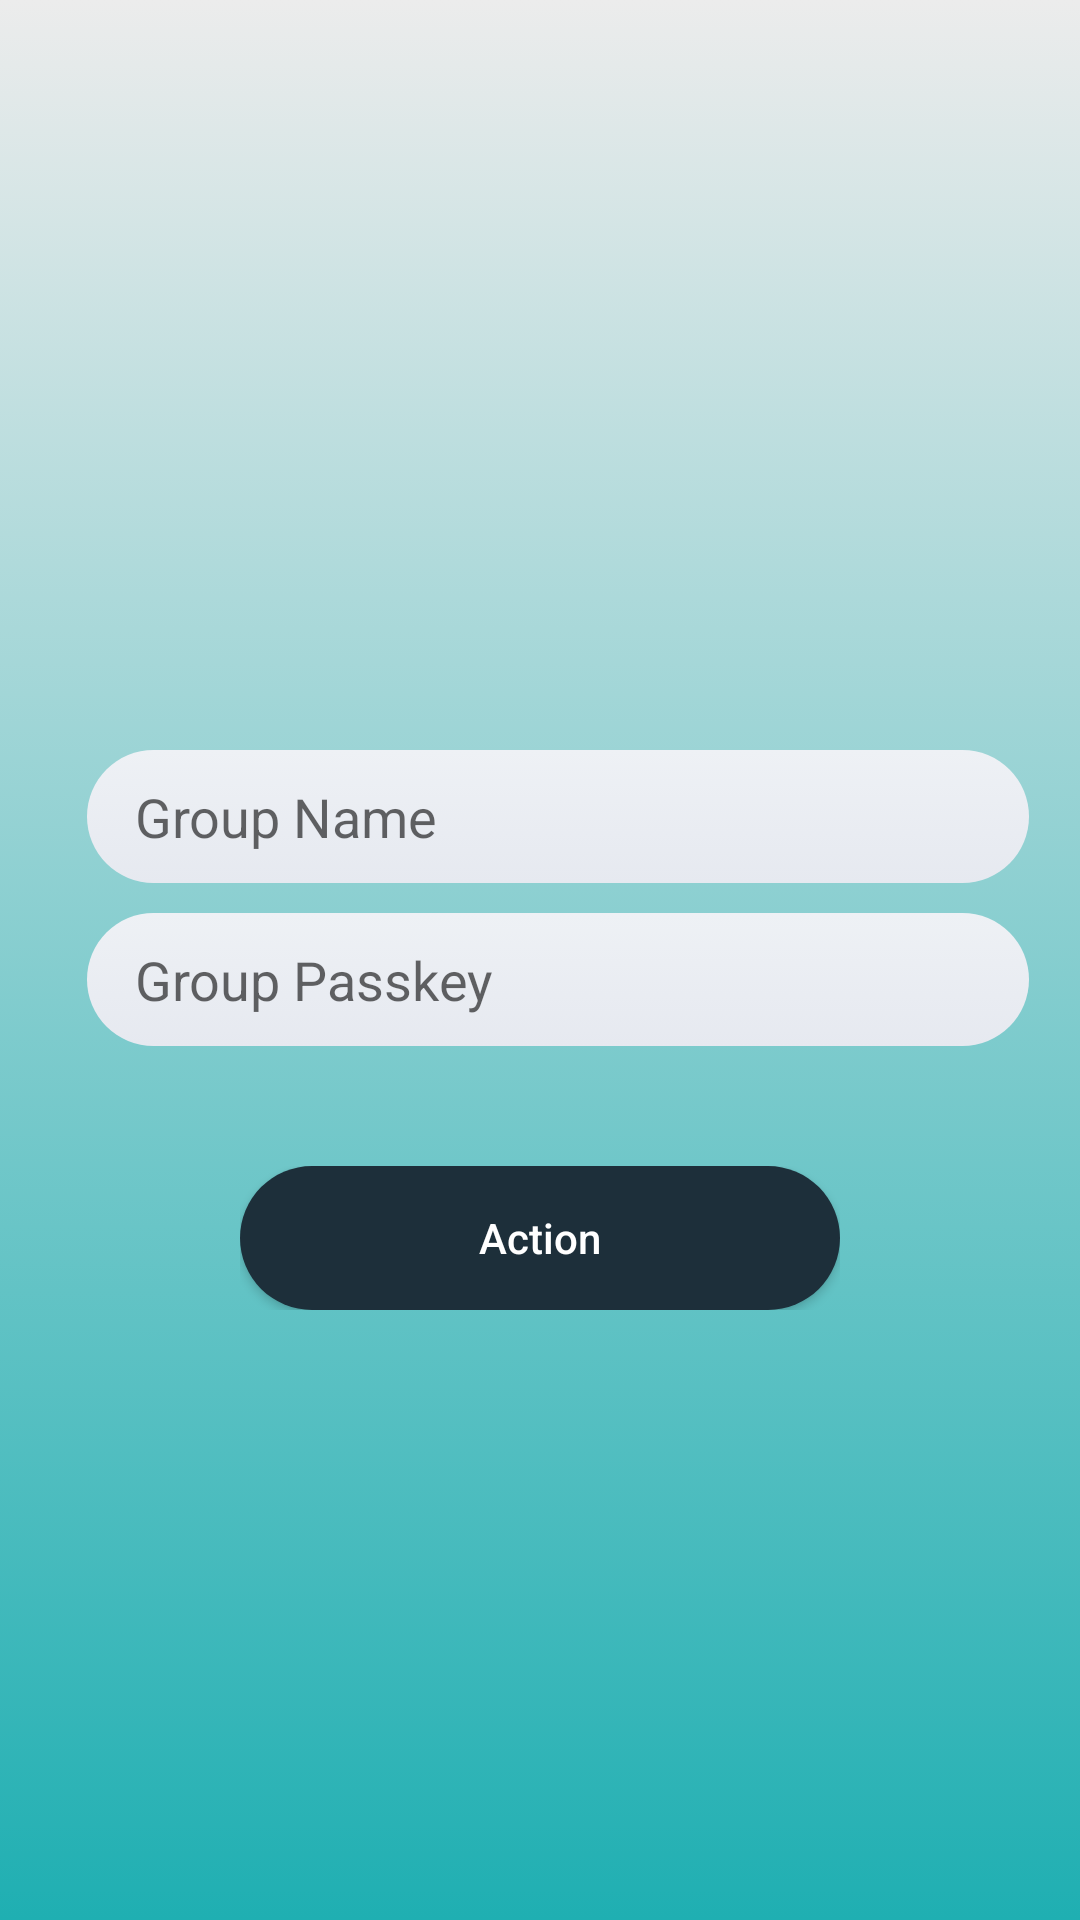

This screen was rendered from an Android layout file. Write that file and the resources it references.
<!-- AndroidManifest.xml: application theme AppTheme -->
<!-- res/layout/activity_group.xml -->
<?xml version="1.0" encoding="utf-8"?>
<LinearLayout
    xmlns:android="http://schemas.android.com/apk/res/android"
    xmlns:tools="http://schemas.android.com/tools"
    android:layout_width="match_parent"
    android:layout_height="match_parent"
    android:background="#ececec"
    android:orientation="vertical"
    tools:context=".Activities.ChatsActivity">
    <FrameLayout
        android:layout_width="match_parent"
        android:layout_height="match_parent">
        <LinearLayout
            android:background="@drawable/gradient_tab"
            android:orientation="vertical"
            android:layout_gravity="center"
            android:gravity="center"
            android:layout_width="match_parent"
            android:layout_height="match_parent">
            <TextView
                tools:text="Action for Group"
                android:textSize="20sp"
                android:textStyle="bold"
                android:id="@+id/intentType"
                android:layout_marginBottom="20dp"
                android:layout_width="wrap_content"
                android:layout_height="wrap_content"/>
            <EditText
                android:layout_marginLeft="26dp"
                android:layout_marginRight="20dp"
                android:paddingLeft="16dp"
                android:paddingRight="16dp"
                android:paddingBottom="10dp"
                android:paddingTop="10dp"
                android:id="@+id/groupName"
                android:inputType="text"
                android:maxLength="15"
                android:theme="@style/loginPageEditText"
                android:hint="Group Name"
                android:layout_gravity="center"
                android:background="@drawable/background_edit_text_login_page"
                android:layout_width="match_parent"
                android:layout_height="wrap_content"/>
            <EditText
                android:layout_marginLeft="26dp"
                android:layout_marginRight="20dp"
                android:layout_marginTop="10dp"
                android:paddingLeft="16dp"
                android:paddingRight="16dp"
                android:paddingBottom="10dp"
                android:paddingTop="10dp"
                android:id="@+id/groupPasskey"
                android:inputType="text"
                android:maxLength="15"
                android:theme="@style/loginPageEditText"
                android:hint="Group Passkey"
                android:layout_gravity="center"
                android:background="@drawable/background_edit_text_login_page"
                android:layout_width="match_parent"
                android:layout_height="wrap_content"/>

            <FrameLayout
                android:layout_marginLeft="80dp"
                android:layout_marginRight="80dp"
                android:layout_marginTop="40dp"
                android:layout_width="match_parent"
                android:layout_height="wrap_content">
                <ProgressBar
                    android:id="@+id/progressGroup"
                    android:visibility="gone"
                    android:layout_gravity="center"
                    android:theme="@style/loginPageEditText"
                    android:layout_width="wrap_content"
                    android:layout_height="wrap_content"/>
                <Button
                    android:id="@+id/action"
                    android:textColor="@android:color/white"
                    android:layout_gravity="center|bottom"
                    android:text="Action"
                    android:textAllCaps="false"
                    android:background="@drawable/background_login_btn"
                    android:layout_width="match_parent"
                    android:layout_height="wrap_content"/>
            </FrameLayout>
        </LinearLayout>
    </FrameLayout>
</LinearLayout>
<!-- resources referenced by this layout -->
<resources>
  <!-- drawable background_edit_text_login_page (drawable) -->
  <?xml version="1.0" encoding="utf-8"?>
  <selector xmlns:android="http://schemas.android.com/apk/res/android">
  
      <item>
          <shape>
              <corners android:radius="30dp"/>
              <gradient android:angle="90"
                  android:startColor="#e6e9f0"
                  android:endColor="#eef1f5"
                  android:type="linear"/>
          </shape>
      </item>
  </selector>
  <!-- drawable background_login_btn (drawable) -->
  <?xml version="1.0" encoding="utf-8"?>
  <shape xmlns:android="http://schemas.android.com/apk/res/android"
      android:shape="rectangle">
  
      <corners android:radius="50dp" />
      <solid android:color="#1D2F3A" />
  
  </shape>
  <!-- drawable gradient_tab (drawable) -->
  <?xml version="1.0" encoding="utf-8"?>
  <selector xmlns:android="http://schemas.android.com/apk/res/android">
  
      <item>
          <shape>
              <gradient android:angle="90"
                  android:startColor="#1FAFB2"
                  android:endColor="#ececec"
                  android:type="linear"/>
          </shape>
      </item>
  </selector>
  <style name="loginPageEditText" parent="@style/Theme.AppCompat.Light">
          <item name="colorAccent">#253744</item>
      </style>
  <style name="AppTheme" parent="Theme.AppCompat.Light.NoActionBar">
          
          <item name="colorPrimary">@color/colorPrimary</item>
          <item name="colorPrimaryDark">@color/colorLoginBackground</item>
          <item name="colorAccent">@color/colorAccent</item>
      </style>
  <color name="colorPrimary">#008577</color>
  <color name="colorLoginBackground">#ececec</color>
  <color name="colorAccent">#D81B60</color>
</resources>
